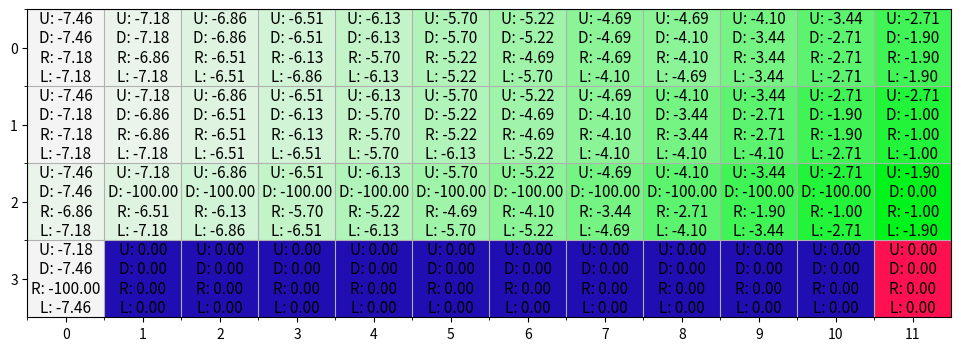
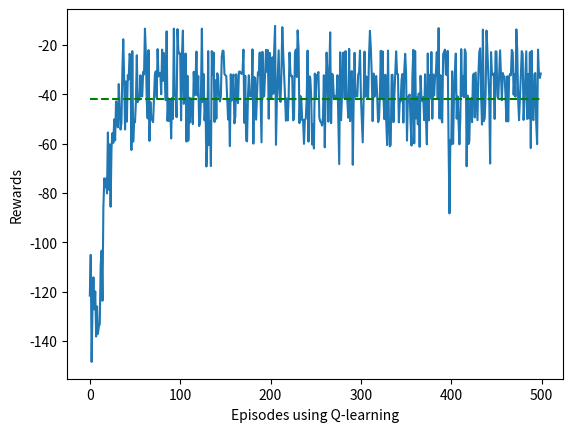
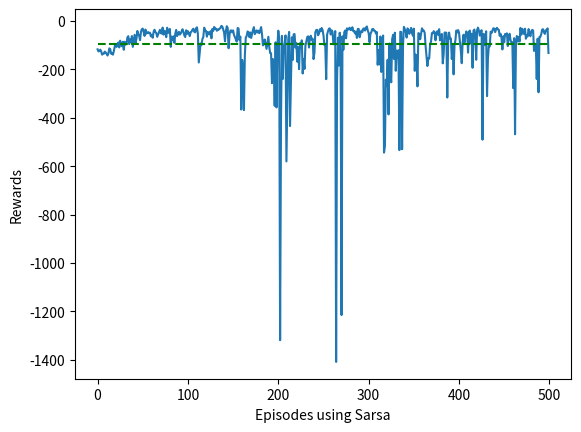
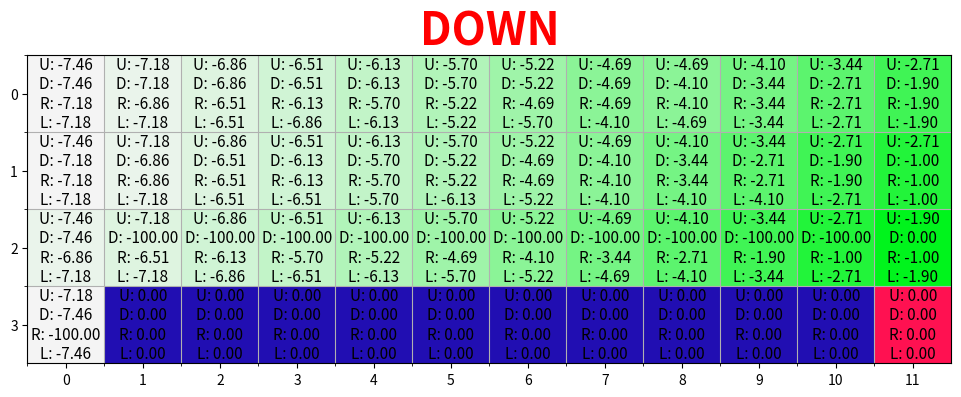
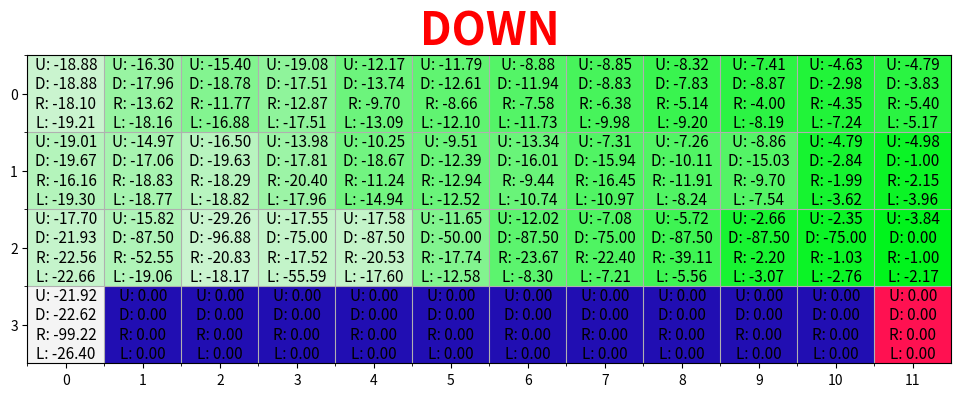

The matplotlib source for these figures, in order:

# Example 6.6 Cliff Walking in Chapter 6: Temporal Difference Learning in Sutton and Barto Textbook


import numpy as np
import pandas as pd
import matplotlib.pyplot as plt
from matplotlib.colors import hsv_to_rgb

def change_range(values, vmin=0, vmax=1):
    start_zero = values - np.min(values)
    return (start_zero / (np.max(start_zero) + 1e-7)) * (vmax - vmin) + vmin

class GridWorld:
    terrain_color = dict(normal=[127/360, 0, 96/100],
                         objective=[26/360, 100/100, 100/100],
                         cliff=[247/360, 92/100, 70/100],
                         player=[344/360, 93/100, 100/100])
        
    def __init__(self):
        self.player = None
        self._create_grid()  
        self._draw_grid()
        self.num_steps = 0
        
    def _create_grid(self, initial_grid=None):
        self.grid = self.terrain_color['normal'] * np.ones((4, 12, 3))
        self._add_objectives(self.grid)
        
    def _add_objectives(self, grid):
        grid[-1, 1:11] = self.terrain_color['cliff']
        grid[-1, -1] = self.terrain_color['objective']
        
    def _draw_grid(self):
        self.fig, self.ax = plt.subplots(figsize=(12, 4))
        self.ax.grid(which='minor')       
        self.q_texts = [self.ax.text(*self._id_to_position(i)[::-1], '0',
                                     fontsize=11, verticalalignment='center', 
                                     horizontalalignment='center') for i in range(12 * 4)]     
         
        self.im = self.ax.imshow(hsv_to_rgb(self.grid), cmap='terrain',
                                 interpolation='nearest', vmin=0, vmax=1)        
        self.ax.set_xticks(np.arange(12))
        self.ax.set_xticks(np.arange(12) - 0.5, minor=True)
        self.ax.set_yticks(np.arange(4))
        self.ax.set_yticks(np.arange(4) - 0.5, minor=True)
        
    def reset(self):
        self.player = (3, 0)    
        self.num_steps = 0    
        return self._position_to_id(self.player)
    
    def step(self, action):
        # Possible actions
        if action == 0 and self.player[0] > 0:
            self.player = (self.player[0] - 1, self.player[1])
        if action == 1 and self.player[0] < 3:
            self.player = (self.player[0] + 1, self.player[1])
        if action == 2 and self.player[1] < 11:
            self.player = (self.player[0], self.player[1] + 1)
        if action == 3 and self.player[1] > 0:
            self.player = (self.player[0], self.player[1] - 1)
        
        self.num_steps = self.num_steps + 1
        # Rules
        if all(self.grid[self.player] == self.terrain_color['cliff']):
            reward = -100
            done = True
        elif all(self.grid[self.player] == self.terrain_color['objective']):
            reward = 0
            done = True
        else:
            reward = -1
            done = False
            
        return self._position_to_id(self.player), reward, done
    
    def _position_to_id(self, pos):
        ''' Maps a position in x,y coordinates to a unique ID '''
        return pos[0] * 12 + pos[1]
    
    def _id_to_position(self, idx):
        return (idx // 12), (idx % 12)
        
    def render(self, q_values=None, action=None, max_q=False, colorize_q=False):
        assert self.player is not None, 'You first need to call .reset()'  
        
        if colorize_q:
            assert q_values is not None, 'q_values must not be None for using colorize_q'            
            grid = self.terrain_color['normal'] * np.ones((4, 12, 3))
            values = change_range(np.max(q_values, -1)).reshape(4, 12)
            grid[:, :, 1] = values
            self._add_objectives(grid)
        else:            
            grid = self.grid.copy()
            
        grid[self.player] = self.terrain_color['player']       
        self.im.set_data(hsv_to_rgb(grid))
               
        if q_values is not None:
            xs = np.repeat(np.arange(12), 4)
            ys = np.tile(np.arange(4), 12)  
            
            for i, text in enumerate(self.q_texts):
                if max_q:
                    q = max(q_values[i])    
                    txt = '{:.2f}'.format(q)
                    text.set_text(txt)
                else:                
                    actions = ['U', 'D', 'R', 'L']
                    txt = '\n'.join(['{}: {:.2f}'.format(k, q) for k, q in zip(actions, q_values[i])])
                    text.set_text(txt)
                
        if action is not None:
            self.ax.set_title(action, color='r', weight='bold', fontsize=32)

        plt.pause(0.01)

def egreedy_policy(q_values, state, epsilon=0.1):
    ''' 
    Choose an action based on a epsilon greedy policy.    
    A random action is selected with epsilon probability, else select the best action.    
    '''
    if np.random.random() < epsilon:
        return np.random.choice(4)
    else:
        return np.argmax(q_values[state])


def q_learning(env, num_episodes=500, render=True, exploration_rate=0.1,
               learning_rate=0.5, gamma=0.9):    
    q_values = np.zeros((num_states, num_actions))
    ep_rewards = []
    
    for _ in range(num_episodes):
        state = env.reset()    
        done = False
        reward_sum = 0

        while not done:            
            # Choose action        
            action = egreedy_policy(q_values, state, exploration_rate)
            # Do the action
            next_state, reward, done = env.step(action)
            reward_sum += reward
            # Update q_values       
            td_target = reward + 0.9 * np.max(q_values[next_state])
            td_error = td_target - q_values[state][action]
            q_values[state][action] += learning_rate * td_error
            # Update state
            state = next_state

            if render:
                env.render(q_values, action=actions[action], colorize_q=True)
            
        ep_rewards.append(reward_sum)
    
    return ep_rewards, q_values

def sarsa(env, num_episodes=500, render=True, exploration_rate=0.1,
          learning_rate=0.5, gamma=0.9):
    q_values_sarsa = np.zeros((num_states, num_actions))
    ep_rewards = []
    
    for _ in range(num_episodes):
        state = env.reset()    
        done = False
        reward_sum = 0
        # Choose action        
        action = egreedy_policy(q_values_sarsa, state, exploration_rate)

        while not done:        
            # Do the action
            next_state, reward, done = env.step(action)
            reward_sum += reward
            
            # Choose next action
            next_action = egreedy_policy(q_values_sarsa, next_state, exploration_rate)
            # Next q value is the value of the next action
            td_target = reward + gamma * q_values_sarsa[next_state][next_action]
            td_error = td_target - q_values_sarsa[state][action]
            # Update q value
            q_values_sarsa[state][action] += learning_rate * td_error

            # Update state and action        
            state = next_state
            action = next_action
            
            if render:
                env.render(q_values, action=actions[action], colorize_q=True)
                
        ep_rewards.append(reward_sum)
        
    return ep_rewards, q_values_sarsa

def play(q_values):
	# simulate the environent using the learned Q values
    env = GridWorld()
    state = env.reset()
    done = False

    while not done:    
        # Select action
        action = egreedy_policy(q_values, state, 0.0)
        # Do the action
        next_state, reward, done = env.step(action)  

        # Update state and action        
        state = next_state  
        
        env.render(q_values=q_values, action=actions[action], colorize_q=True)


UP = 0
DOWN = 1
RIGHT = 2
LEFT = 3
actions = ['UP', 'DOWN', 'RIGHT', 'LEFT']

### Define the environment
env = GridWorld()
num_states = 4 * 12  #The number of states in simply the number of "squares" in our grid world, in this case 4 * 12
num_actions = 4 # We have 4 possible actions, up, down, right and left

### Q-learning for cliff walk
q_learning_rewards, q_values = q_learning(env, gamma=0.9, learning_rate=1, render=False)
env.render(q_values, colorize_q=True)

q_learning_rewards, _ = zip(*[q_learning(env, render=False, exploration_rate=0.1,
                                         learning_rate=1) for _ in range(10)])
avg_rewards = np.mean(q_learning_rewards, axis=0)
mean_reward = [np.mean(avg_rewards)] * len(avg_rewards)

fig, ax = plt.subplots()
ax.set_xlabel('Episodes using Q-learning')
ax.set_ylabel('Rewards')
ax.plot(avg_rewards)
ax.plot(mean_reward, 'g--')

print('Mean Reward using Q-Learning: {}'.format(mean_reward[0]))


### Sarsa learning for cliff walk
sarsa_rewards, q_values_sarsa = sarsa(env, render=False, learning_rate=0.5, gamma=0.99)

sarsa_rewards, _ = zip(*[sarsa(env, render=False, exploration_rate=0.2) for _ in range(10)])
avg_rewards = np.mean(sarsa_rewards, axis=0)
mean_reward = [np.mean(avg_rewards)] * len(avg_rewards)

fig, ax = plt.subplots()
ax.set_xlabel('Episodes using Sarsa')
ax.set_ylabel('Rewards')
ax.plot(avg_rewards)
ax.plot(mean_reward, 'g--')

print('Mean Reward using Sarsa: {}'.format(mean_reward[0]))


# visualize the episode in inference for Q-learing and Sarsa-learning
play(q_values)
play(q_values_sarsa)